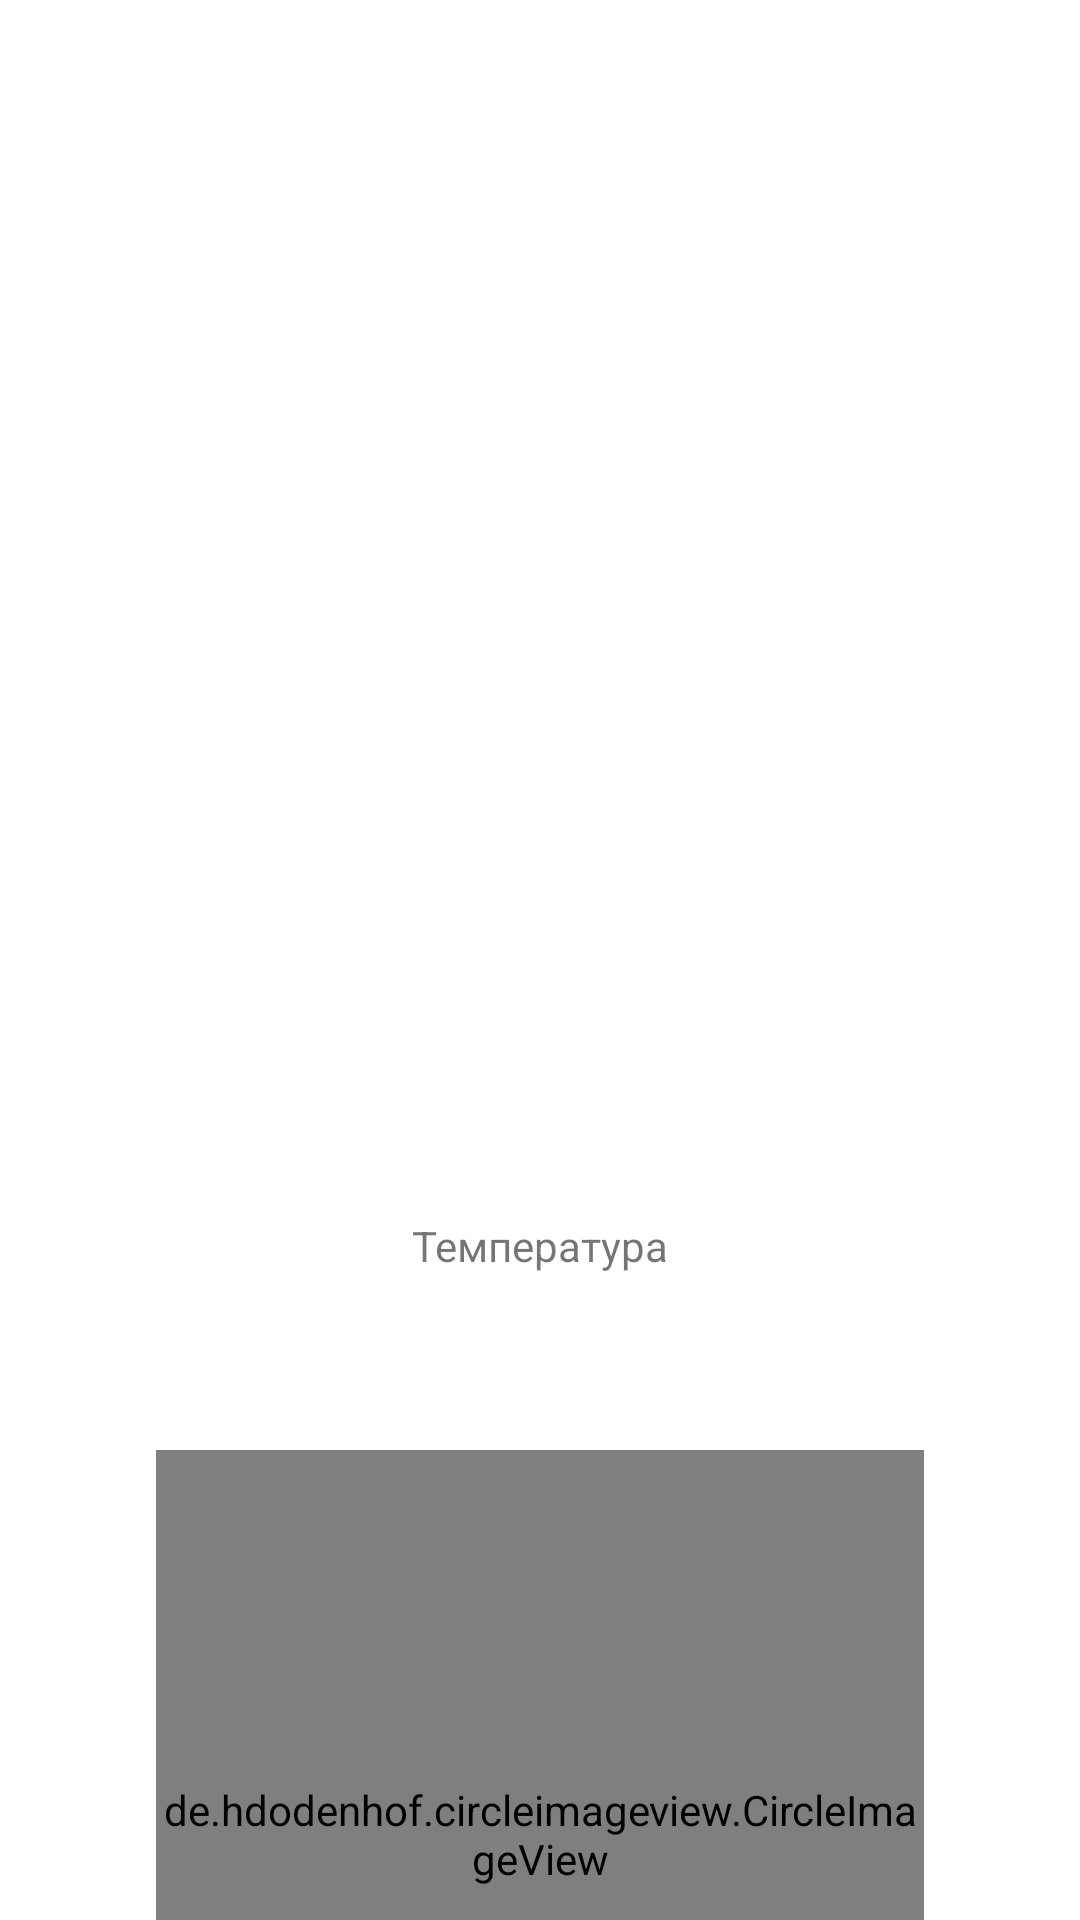

The Android layout XML behind this screen, and the referenced resources:
<!-- AndroidManifest.xml: application theme Theme.KotlinTima -->
<!-- res/layout/fragment_details.xml -->
<?xml version="1.0" encoding="utf-8"?>
<FrameLayout xmlns:android="http://schemas.android.com/apk/res/android"
    xmlns:app="http://schemas.android.com/apk/res-auto"
    xmlns:tools="http://schemas.android.com/tools"
    android:layout_width="match_parent"
    android:layout_height="match_parent"
    android:background="@color/white"
    android:clickable="true">

    <androidx.constraintlayout.widget.ConstraintLayout
        android:id="@+id/mainView"
        android:layout_width="match_parent"
        android:layout_height="match_parent">

        <androidx.appcompat.widget.AppCompatImageView
            android:id="@+id/headerCityIcon"
            android:layout_width="match_parent"
            android:layout_height="70dp"
            android:scaleType="fitXY"
            app:layout_constraintEnd_toEndOf="parent"
            app:layout_constraintStart_toStartOf="parent"
            app:layout_constraintTop_toTopOf="parent" />

        <androidx.appcompat.widget.AppCompatImageView
            android:id="@+id/icon"
            android:layout_width="wrap_content"
            android:layout_height="200dp"
            android:scaleType="centerInside"
            app:layout_constraintEnd_toEndOf="parent"
            app:layout_constraintStart_toStartOf="parent"
            app:layout_constraintTop_toBottomOf="@id/headerCityIcon"
            />

        <TextView
            android:id="@+id/cityName"
            android:layout_width="wrap_content"
            android:layout_height="wrap_content"
            android:layout_marginTop="@dimen/city_name_margin_top"
            android:textSize="35sp"
            android:textStyle="bold"
            app:layout_constraintEnd_toEndOf="parent"
            app:layout_constraintStart_toStartOf="parent"
            app:layout_constraintTop_toBottomOf="@id/icon"
            tools:text="Москва" />

        <TextView
            android:id="@+id/cityCoordinates"
            android:layout_width="wrap_content"
            android:layout_height="wrap_content"
            android:layout_marginTop="5dp"
            app:layout_constraintEnd_toEndOf="parent"
            app:layout_constraintStart_toStartOf="parent"
            app:layout_constraintTop_toBottomOf="@+id/cityName"
            tools:text="lt/ln: 55.75826, 37.61" />

        <TextView
            android:id="@+id/temperatureLabel"
            android:layout_width="wrap_content"
            android:layout_height="wrap_content"
            android:layout_marginTop="@dimen/margin_15_dp"
            android:text="@string/temperature_label"
            app:layout_constraintEnd_toEndOf="parent"
            app:layout_constraintStart_toStartOf="parent"
            app:layout_constraintTop_toBottomOf="@+id/cityCoordinates" />

        <TextView
            android:id="@+id/temperatureValue"
            android:layout_width="wrap_content"
            android:layout_height="wrap_content"
            android:layout_marginTop="@dimen/margin_15_dp"
            android:textSize="@dimen/temperature_value_text_size"
            android:textStyle="bold"
            app:layout_constraintEnd_toEndOf="parent"
            app:layout_constraintStart_toStartOf="parent"
            app:layout_constraintTop_toBottomOf="@+id/temperatureLabel"
            tools:text="+10" />

        <TextView
            android:id="@+id/feelsLikeLabel"
            android:layout_width="wrap_content"
            android:layout_height="wrap_content"
            android:layout_marginTop="@dimen/margin_15_dp"
            android:text="@string/feels_like_label"
            app:layout_constraintEnd_toEndOf="parent"
            app:layout_constraintStart_toStartOf="parent"
            app:layout_constraintTop_toBottomOf="@+id/temperatureValue" />

        <TextView
            android:id="@+id/feelsLikeValue"
            android:layout_width="wrap_content"
            android:layout_height="wrap_content"
            android:layout_marginTop="@dimen/margin_15_dp"
            android:textSize="@dimen/feels_like_text_size"
            android:textStyle="bold"
            app:layout_constraintEnd_toEndOf="parent"
            app:layout_constraintStart_toStartOf="parent"
            app:layout_constraintTop_toBottomOf="@+id/feelsLikeLabel"
            tools:text="-20" />

        <de.hdodenhof.circleimageview.CircleImageView
            android:id="@+id/imageCity"
            android:layout_width="256dp"
            android:layout_height="256dp"
            app:civ_border_width="3dp"
            app:layout_constraintBottom_toBottomOf="parent"
            app:layout_constraintEnd_toEndOf="parent"
            app:layout_constraintStart_toStartOf="parent"
            app:layout_constraintTop_toBottomOf="@+id/feelsLikeValue" />
    </androidx.constraintlayout.widget.ConstraintLayout>


    <FrameLayout
        android:id="@+id/loadingLayout"
        android:layout_width="match_parent"
        android:layout_height="match_parent"
        android:background="@color/white"
        android:visibility="gone"
        tools:visibility="visible">

        <ProgressBar
            style="?android:attr/progressBarStyleLarge"
            android:layout_width="wrap_content"
            android:layout_height="wrap_content"
            android:layout_gravity="center" />
    </FrameLayout>
</FrameLayout>
<!-- resources referenced by this layout -->
<resources>
  <color name="white">#FFFFFFFF</color>
  <dimen name="city_name_margin_top">50dp</dimen>
  <dimen name="feels_like_text_size">30sp</dimen>
  <dimen name="margin_15_dp">15dp</dimen>
  <dimen name="temperature_value_text_size">40sp</dimen>
  <string name="feels_like_label">Ощущается как</string>
  <string name="temperature_label">Температура</string>
  <style name="Theme.KotlinTima" parent="Theme.MaterialComponents.DayNight.DarkActionBar">
          
          <item name="colorPrimary">@color/purple_500</item>
          <item name="colorPrimaryVariant">@color/purple_700</item>
          <item name="colorOnPrimary">@color/white</item>
          
          <item name="colorSecondary">@color/teal_200</item>
          <item name="colorSecondaryVariant">@color/teal_700</item>
          <item name="colorOnSecondary">@color/black</item>
          
          <item name="android:statusBarColor" tools:targetApi="l">?attr/colorPrimaryVariant</item>
          
      </style>
  <color name="purple_500">#FF6200EE</color>
  <color name="purple_700">#7B1FA2</color>
  <color name="teal_200">#80CBC4</color>
  <color name="teal_700">#00796B</color>
  <color name="black">#FF000000</color>
</resources>
